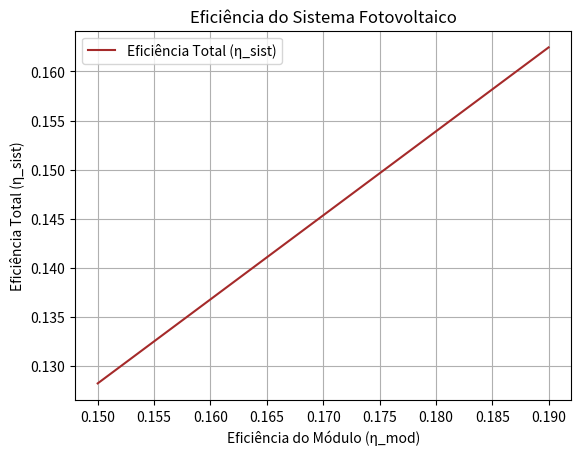

Generate this figure with matplotlib:
import matplotlib.pyplot as plt

eta_mod = [0.15, 0.16, 0.17, 0.18, 0.19]
eta_inv = 0.95
eta_outros = 0.90
eta_sist = [em * eta_inv * eta_outros for em in eta_mod]

plt.plot(eta_mod, eta_sist, label='Eficiência Total (η_sist)', color='brown')
plt.xlabel('Eficiência do Módulo (η_mod)')
plt.ylabel('Eficiência Total (η_sist)')
plt.title('Eficiência do Sistema Fotovoltaico')
plt.grid(True)
plt.legend()
plt.show()
